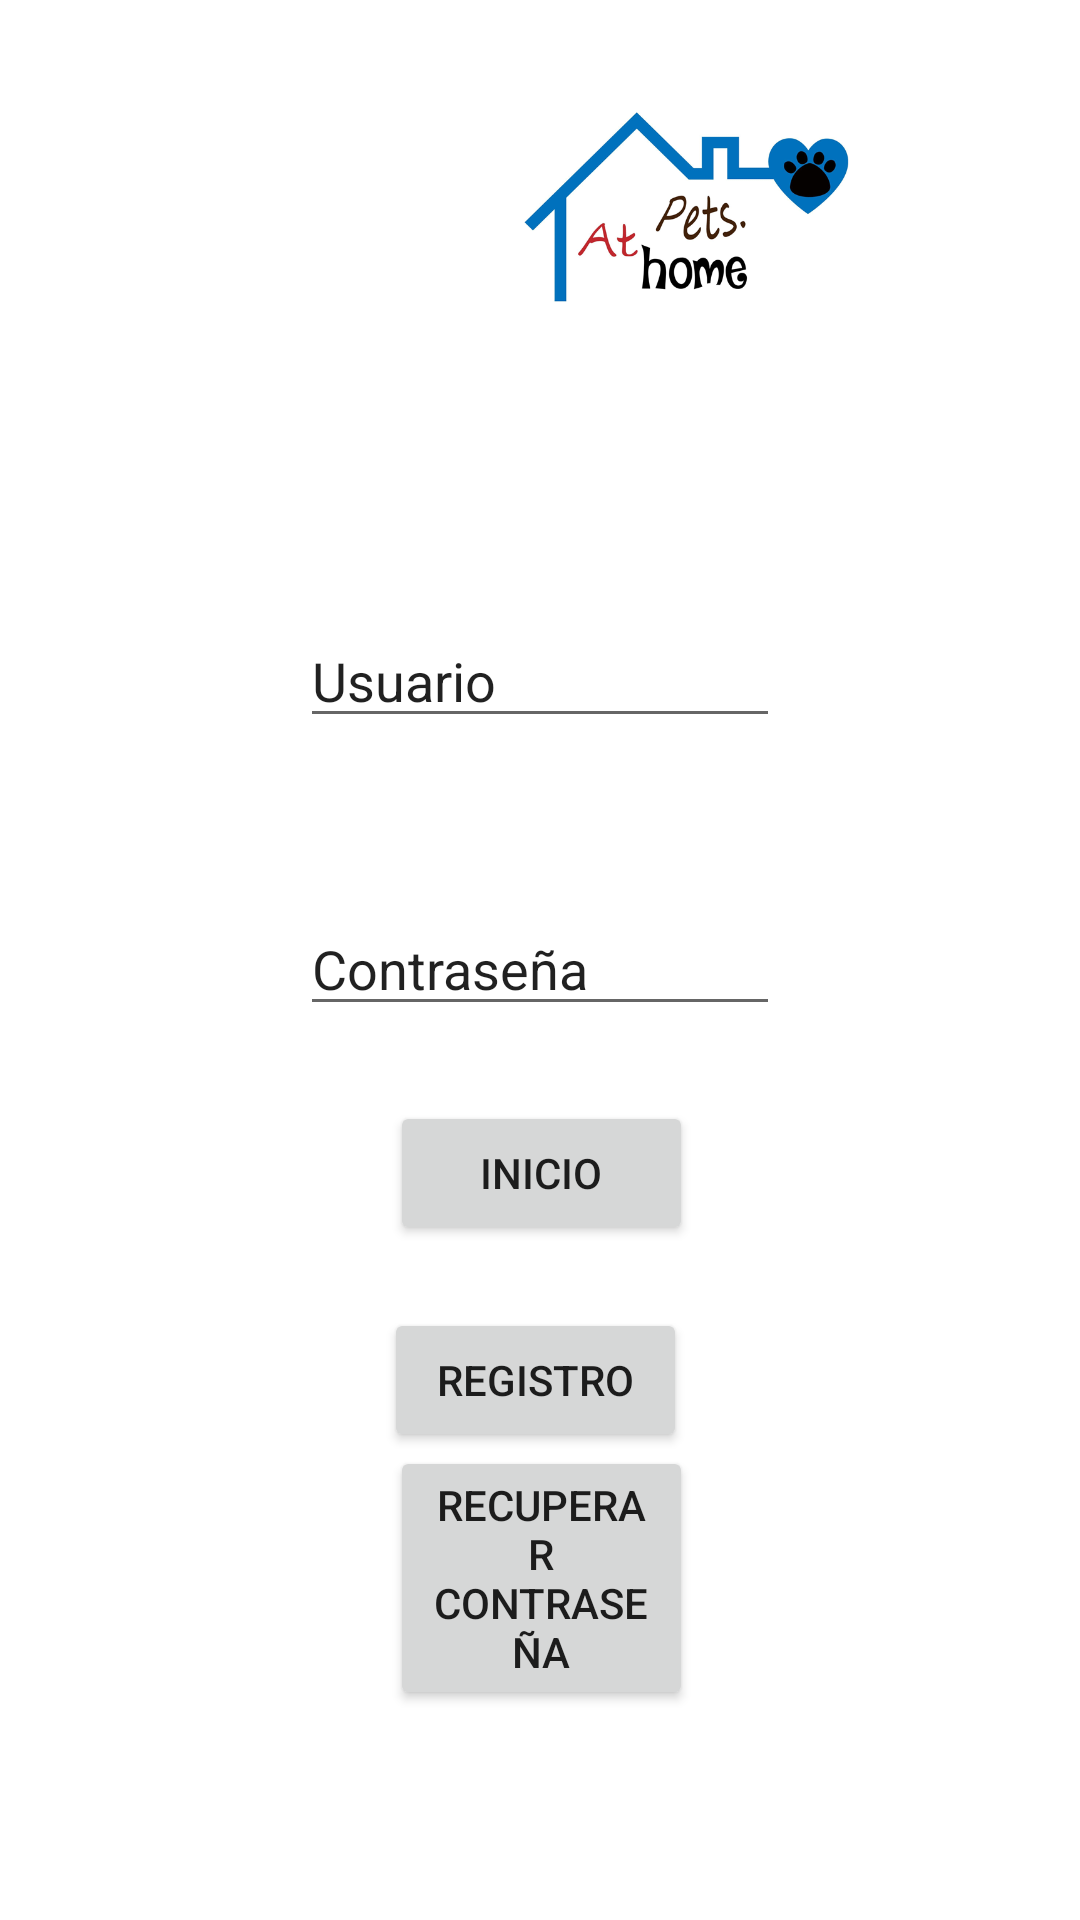

Produce the Android XML layout that renders to this screen, including the resource entries it uses.
<!-- AndroidManifest.xml: application theme Theme.PetsAtHome -->
<!-- res/layout/activity_login.xml -->
<?xml version="1.0" encoding="utf-8"?>
<RelativeLayout xmlns:android="http://schemas.android.com/apk/res/android"
    xmlns:app="http://schemas.android.com/apk/res-auto"
    xmlns:tools="http://schemas.android.com/tools"
    android:layout_width="match_parent"
    android:layout_height="match_parent"
    tools:context=".View.ui.activities.LoginActivity">


    <Button
        android:id="@+id/BRecuperar"
        android:layout_width="wrap_content"
        android:layout_height="wrap_content"
        android:layout_alignParentStart="true"
        android:layout_alignParentEnd="true"
        android:layout_alignParentBottom="true"
        android:layout_marginStart="130dp"
        android:layout_marginEnd="129dp"
        android:layout_marginBottom="70dp"
        android:text="Recuperar Contraseña" />

    <ImageView
        android:id="@+id/imageView"
        android:layout_width="272dp"
        android:layout_height="wrap_content"
        android:layout_alignParentStart="true"
        android:layout_alignParentTop="true"
        android:layout_alignParentEnd="true"
        android:layout_alignParentBottom="true"
        android:layout_marginStart="130dp"
        android:layout_marginTop="26dp"
        android:layout_marginEnd="9dp"
        android:layout_marginBottom="518dp"
        android:src="@drawable/inicio" />

    <Button
        android:id="@+id/inicio"
        android:layout_width="wrap_content"
        android:layout_height="wrap_content"
        android:layout_alignParentStart="true"
        android:layout_alignParentEnd="true"
        android:layout_alignParentBottom="true"
        android:layout_marginStart="130dp"
        android:layout_marginEnd="129dp"
        android:layout_marginBottom="225dp"
        android:text="Inicio" />

    <EditText
        android:id="@+id/editTextTextPersonName3"
        android:layout_width="wrap_content"
        android:layout_height="wrap_content"
        android:layout_alignParentStart="true"
        android:layout_alignParentEnd="true"
        android:layout_alignParentBottom="true"
        android:layout_marginStart="100dp"
        android:layout_marginEnd="100dp"
        android:layout_marginBottom="394dp"
        android:ems="10"
        android:inputType="textPersonName"
        android:text="Usuario" />

    <EditText
        android:id="@+id/editTextTextPersonName4"
        android:layout_width="wrap_content"
        android:layout_height="wrap_content"
        android:layout_alignParentStart="true"
        android:layout_alignParentEnd="true"
        android:layout_alignParentBottom="true"
        android:layout_marginStart="100dp"
        android:layout_marginEnd="100dp"
        android:layout_marginBottom="298dp"
        android:ems="10"
        android:inputType="textPersonName"
        android:text="Contraseña" />

    <Button
        android:id="@+id/registro"
        android:layout_width="wrap_content"
        android:layout_height="wrap_content"
        android:layout_alignParentStart="true"
        android:layout_alignParentEnd="true"
        android:layout_alignParentBottom="true"
        android:layout_marginStart="128dp"
        android:layout_marginEnd="131dp"
        android:layout_marginBottom="156dp"
        android:text="Registro" />

</RelativeLayout>
<!-- resources referenced by this layout -->
<resources>
  <!-- drawable inicio: jpg bitmap (drawable, 59944 bytes) -->
  <style name="Theme.PetsAtHome" parent="Theme.MaterialComponents.DayNight.DarkActionBar">
          
          <item name="colorPrimary">@color/azul</item>
          <item name="colorPrimaryVariant">@color/negro_huella</item>
          <item name="colorOnPrimary">@color/rojo_letra</item>
          
          <item name="colorSecondary">@color/teal_200</item>
          <item name="colorSecondaryVariant">@color/teal_700</item>
          <item name="colorOnSecondary">@color/black</item>
          
          <item name="android:statusBarColor">?attr/colorPrimaryVariant</item>
          
      </style>
  <color name="azul">#0071bd</color>
  <color name="negro_huella">#050100  </color>
  <color name="rojo_letra">#c4242a </color>
  <color name="teal_200">#FF03DAC5</color>
  <color name="teal_700">#FF018786</color>
  <color name="black">#FF000000</color>
</resources>
